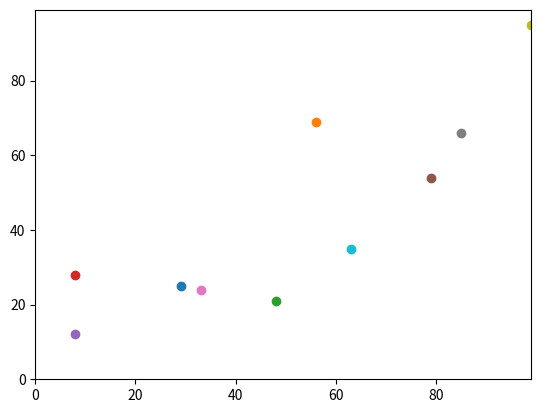

This chart was generated by the following Python code:
# import packages

import random
import operator
import matplotlib.pyplot
import time

start = time.process_time()

def distance_between(agents_row_a, agents_row_b):
    return ((((agents_row_a[0] - agents_row_b[0])**2) + ((agents_row_a[1] -
    agents_row_b[1])**2))**0.5)

# control number of agents
num_of_agents = 10
num_of_iterations = 100

# make agent list

agents = []

# make random integers and append to agents list
for i in range(num_of_agents):
    agents.append([random.randint(0,99),random.randint(0,99)])

# move agents
for j in range(num_of_iterations):
    for i in range(num_of_agents):

        # move y0 randomly
        if random.random() < 0.5:
            agents[i][0] = (agents[i][0] + 1) % 100
        else:
            agents[i][0] = (agents[i][0] - 1) % 100

        # move x0 randomly
        if random.random() < 0.5:
            agents[i][1] = (agents[i][1] + 1) % 100
        else:
            agents[i][1] = (agents[i][1] - 1) % 100

# print agents

# print(answer)
# answer = ((((agents_row_a[0] - agents_row_b[0])**2) + ((agents_row_a[1] -
#   agents_row_b[1])**2))**0.5)

# print(max(agents, key=operator.itemgetter(1)))

matplotlib.pyplot.ylim(0, 99)
matplotlib.pyplot.xlim(0, 99)
for i in range(num_of_agents):
    matplotlib.pyplot.scatter(agents[i][1],agents[i][0])
matplotlib.pyplot.show()

for agents_row_a in agents:
    for agents_row_b in agents:
        distance = distance_between(agents_row_a, agents_row_b)

end = time.process_time()

print("time = " + str(end - start))